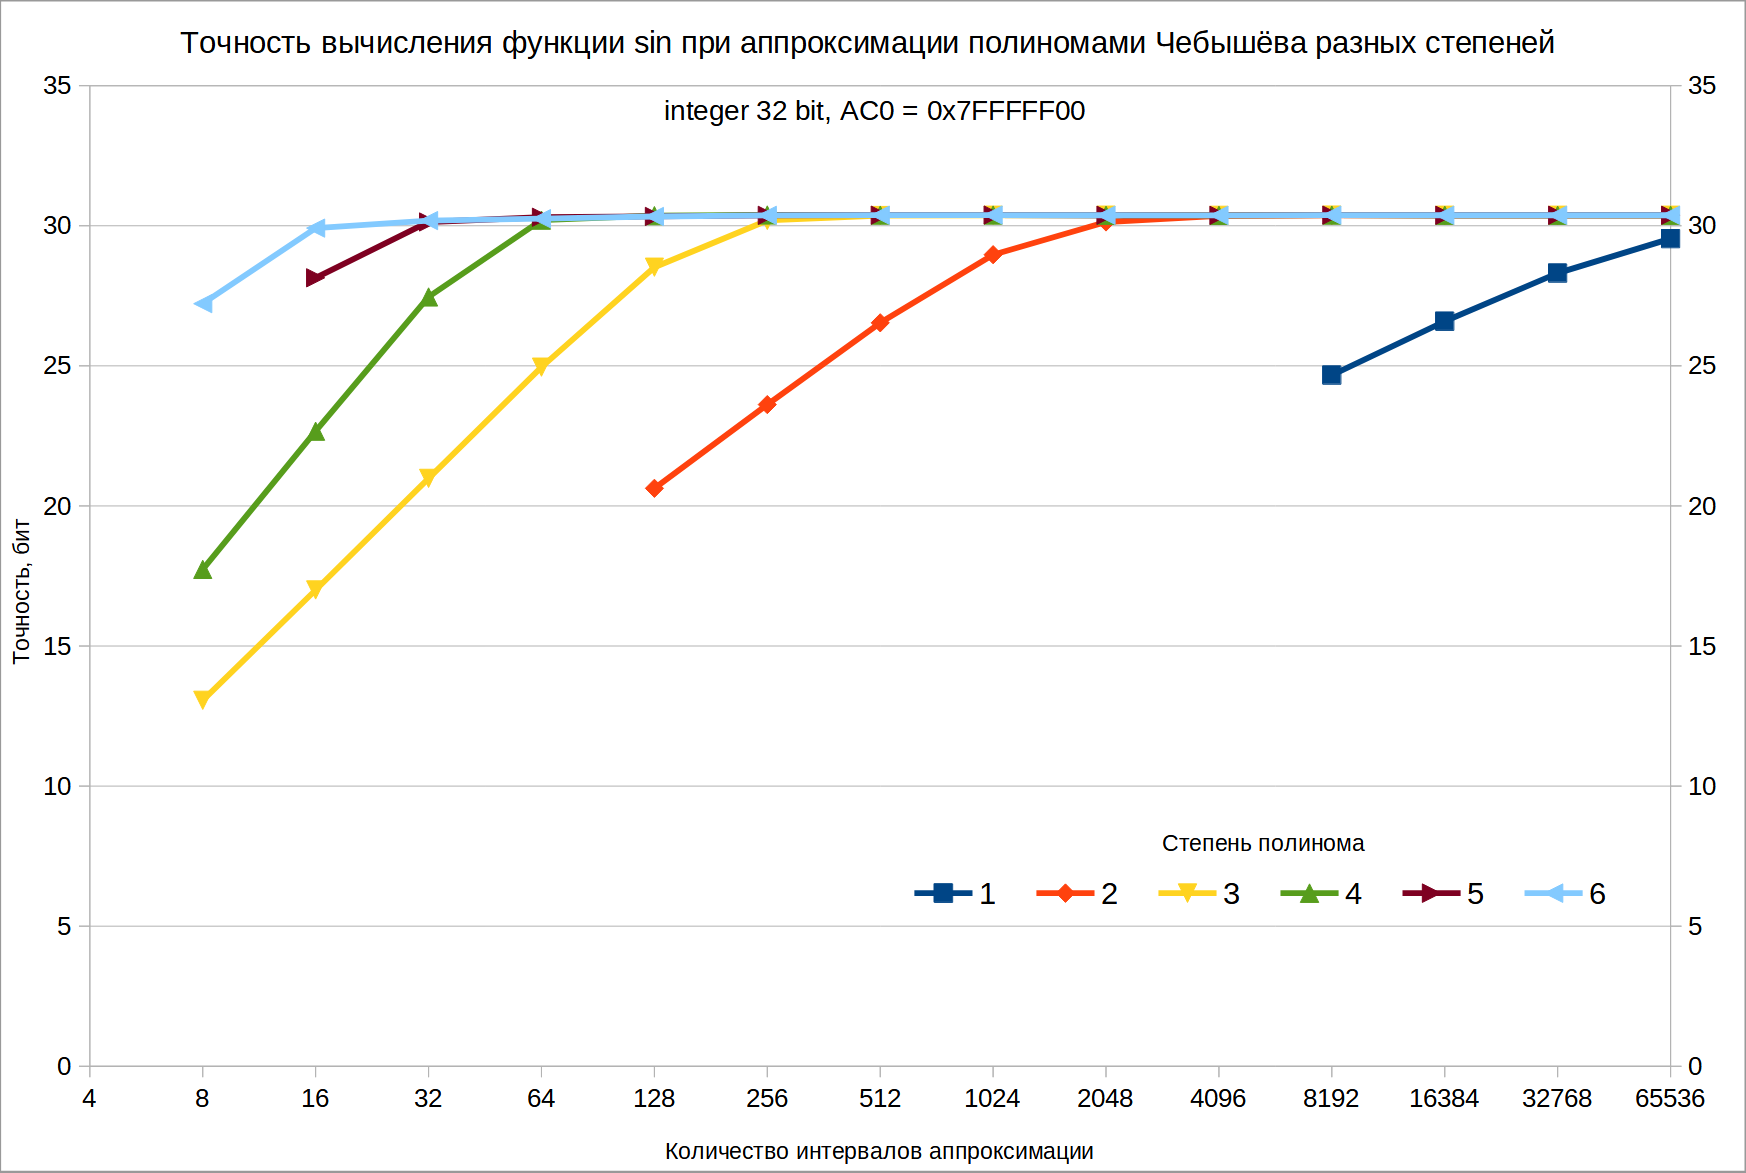

The table this chart was drawn from, first rows:
"Tbl size"	1	2	3	4	5	6
"4"	-0,995178	0,225225	0,717818	0,824083	0,810099	0,808846
"8"	-0,996568	-0,999756	13,061724	17,736799	-1,000000	27,219183
"16"	-0,999134	-0,999978	16,999296	22,667604	28,142847	29,918736
"32"	-0,999783	-0,999998	20,983192	27,461077	30,136431	30,186741
"64"	-0,999946	-1,000000	24,954634	30,202223	30,306528	30,253111
"128"	-0,999987	20,629786	28,522762	30,363594	30,334835	30,331453
"256"	-0,999997	23,618757	30,192524	30,386362	30,373989	30,373554
"512"	-0,999999	26,535978	30,365463	30,380756	30,380444	30,380444
"1024"	-1,000000	28,968781	30,375425	30,385275	30,385275	30,385275
"2048"	-1,000000	30,137354	30,377939	30,377535	30,377535	30,377535
"4096"	-1,000000	30,358803	30,373215	30,373924	30,373924	30,373924
"8192"	24,669634	30,375677	30,380796	30,380796	30,380796	30,380796
"16384"	26,591621	30,375879	30,376440	30,376440	30,376440	30,376440
"32768"	28,311119	30,375998	30,377256	30,377256	30,377256	30,377256
"65536"	29,541281	30,377439	30,377439	30,377439	30,377439	30,377439
